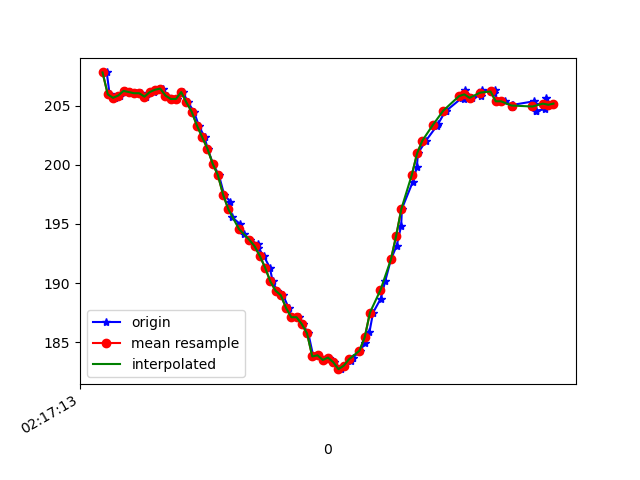

The file beside this chart, header and first rows:
1617761833256, 457469963526194, 207.8125, -259.86328, -67.87109
1617761833267, 457469977810164, 206, -273.8, -69.63
1617761833287, 457469997526927, 205.7, -274.4, -69.34
1617761833306, 457470016511178, 205.9, -273.9, -69.14
1617761833325, 457470035525950, 206.2, -274.6, -69.63
1617761833344, 457470054571244, 206.2, -274.5, -69.73
1617761833366, 457470073647058, 206.1, -274.3, -70.02
1617761833386, 457470093119650, 206.1, -273.8, -70.41
1617761833406, 457470112225987, 205.8, -274.1, -69.43
1617761833436, 457470138382744, 206.2, -274.3, -69.43
1617761833443, 457470152971927, 206.3, -273.9, -70.51
1617761833472, 457470171925657, 206.4, -273.7, -70.02
1617761833485, 457470190970951, 205.9, -272.5, -69.63
1617761833506, 457470210229893, 205.6, -271, -68.95
1617761833524, 457470228725803, 205.6, -268.8, -69.73
1617761833547, 457470248564651, 206.2, -265.6, -68.75
1617761833566, 457470267091082, 205.3, -260.2, -67.68
1617761833589, 457470286288983, 204.5, -254.1, -66.99
1617761833607, 457470305853138, 203.3, -246.7, -62.4
1617761833629, 457470323921750, 202.3, -238.5, -57.32
1617761833641, 457470343607991, 201.4, -231.9, -50.98
1617761833661, 457470362622764, 200.1, -226.6, -42.19
1617761833684, 457470381637536, 199.1, -223.5, -33.79
1617761833704, 457470401323777, 197.5, -222.1, -25.98
1617761833728, 457470420369070, 196.9, -221.8, -17.97
1617761833732, 457470438468204, 195.6, -222.7, -12.7
1617761833763, 457470458093402, 195, -223.2, -10.25
1617761833778, 457470477138696, 194.1, -224.3, -7.129
1617761833804, 457470495787212, 193.7, -224.6, -6.445
1617761833832, 457470514985112, 193.3, -225.0, -6.738
1617761833834, 457470534640832, 193, -224.5, -5.762
1617761833855, 457470553411434, 192.3, -224.4, -6.152
1617761833878, 457470572670377, 191.3, -224.7, -7.129
1617761833889, 457470591807234, 190.1, -224.3, -6.348
1617761833906, 457470611523997, 189.4, -224.4, -5.664
1617761833929, 457470630019907, 189, -225.0, -5.664
1617761833950, 457470649461977, 187.9, -225.0, -6.152
1617761833962, 457470668385186, 187.1, -224.5, -7.129
1617761833989, 457470687766214, 187.1, -223.8, -7.324
1617761834003, 457470707238806, 186.5, -224.2, -8.398
1617761834025, 457470725917843, 185.7, -223.6, -9.766
1617761834044, 457470745237829, 183.8, -223.6, -11.62
1617761834062, 457470764283122, 183.9, -223.6, -16.8
1617761834081, 457470783419980, 183.5, -222.6, -19.04
1617761834105, 457470802770487, 183.7, -222.2, -22.66
1617761834124, 457470822029429, 183.3, -222.3, -23.54
1617761834151, 457470841379936, 182.7, -222.5, -26.56
1617761834162, 457470860791485, 183, -222.9, -27.73
1617761834186, 457470879839762, 183.4, -222.9, -30.37
1617761834196, 457470899129226, 183.7, -223.2, -32.52
1617761834223, 457470918632339, 184.3, -224, -35.55
1617761834242, 457470937677633, 185, -224.7, -38.09
1617761834258, 457470956845011, 185.8, -227, -42.19
1617761834272, 457470976287082, 187.5, -227.7, -46.19
1617761834301, 457470995271333, 188.7, -231.2, -50.68
1617761834318, 457471014621840, 190.1, -234.5, -55.57
1617761834340, 457471033789218, 192, -238.9, -58.98
1617761834362, 457471052987119, 193.2, -243.2, -63.48
1617761834379, 457471072459710, 194.8, -248.6, -65.33
1617761834382, 457471091535525, 196.3, -252.1, -66.6
1617761834423, 457471110672383, 198.5, -256.3, -68.75
... 29 more rows
